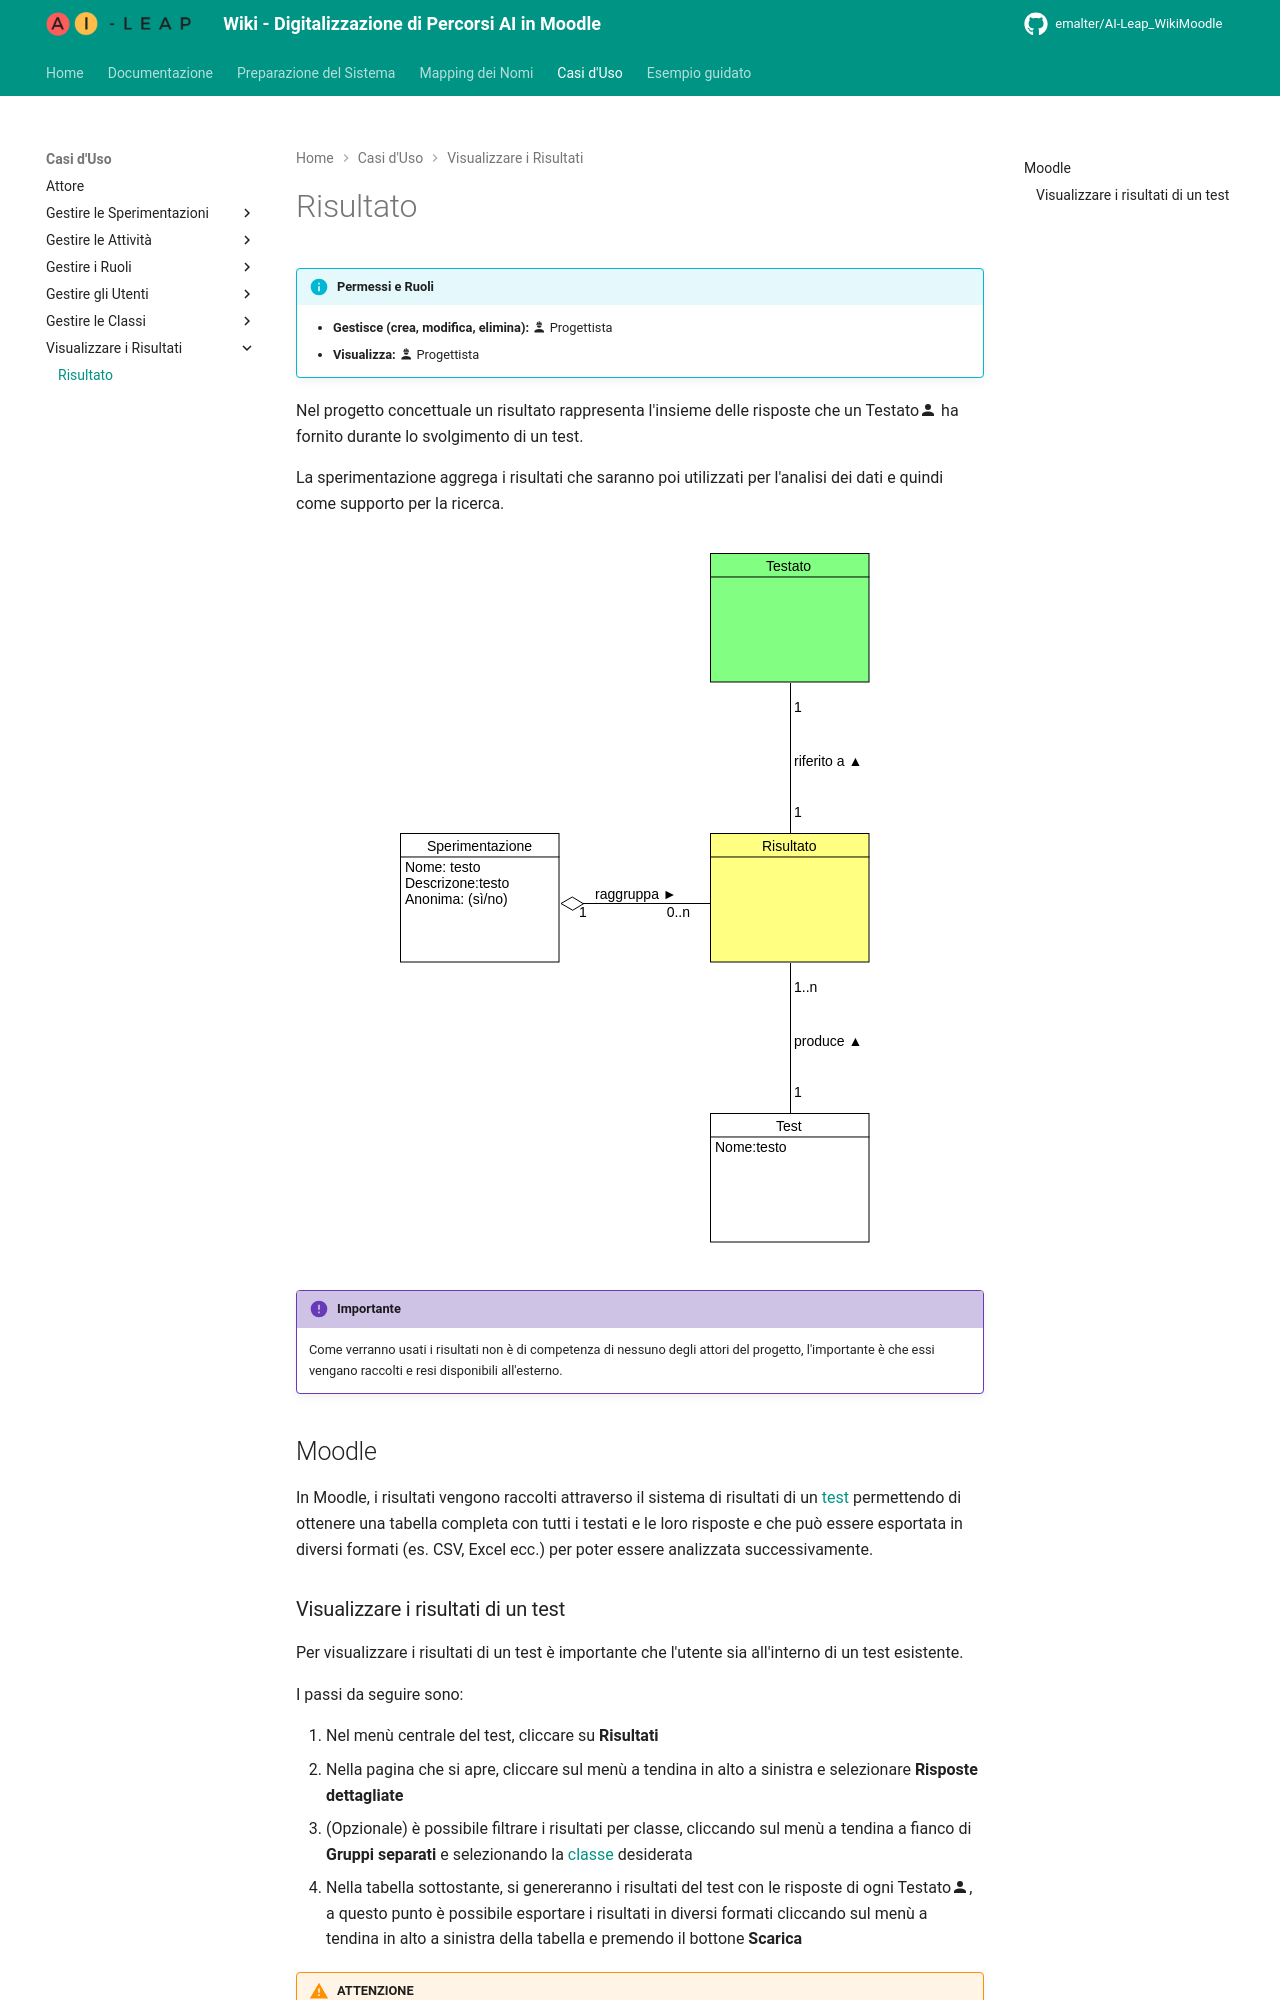

repository: EmAlter/AI-Leap_WikiMoodle · page: results/index.html · generator: mkdocs

!!! info "Permessi e Ruoli"
    * **Gestisce (crea, modifica, elimina):** :material-account-hard-hat: Progettista
    * **Visualizza:** :material-account-hard-hat: Progettista

Nel progetto concettuale un risultato rappresenta l'insieme delle risposte che un Testato:material-account: ha fornito durante lo svolgimento di un test.

La sperimentazione aggrega i risultati che saranno poi utilizzati per l'analisi dei dati e quindi come supporto per la ricerca.

<p align="center">
  <img src="../assets/images/results.svg" alt="Risultato">
</p>

> [!IMPORTANTE]
> Come verranno usati i risultati non è di competenza di nessuno degli attori del progetto, l'importante è che essi vengano raccolti e resi disponibili all'esterno.

## Moodle
In Moodle, i risultati vengono raccolti attraverso il sistema di risultati di un [test](test.md) permettendo di ottenere una tabella completa con tutti i testati e le loro risposte e che può essere esportata in diversi formati (es. CSV, Excel ecc.) per poter essere analizzata successivamente.
